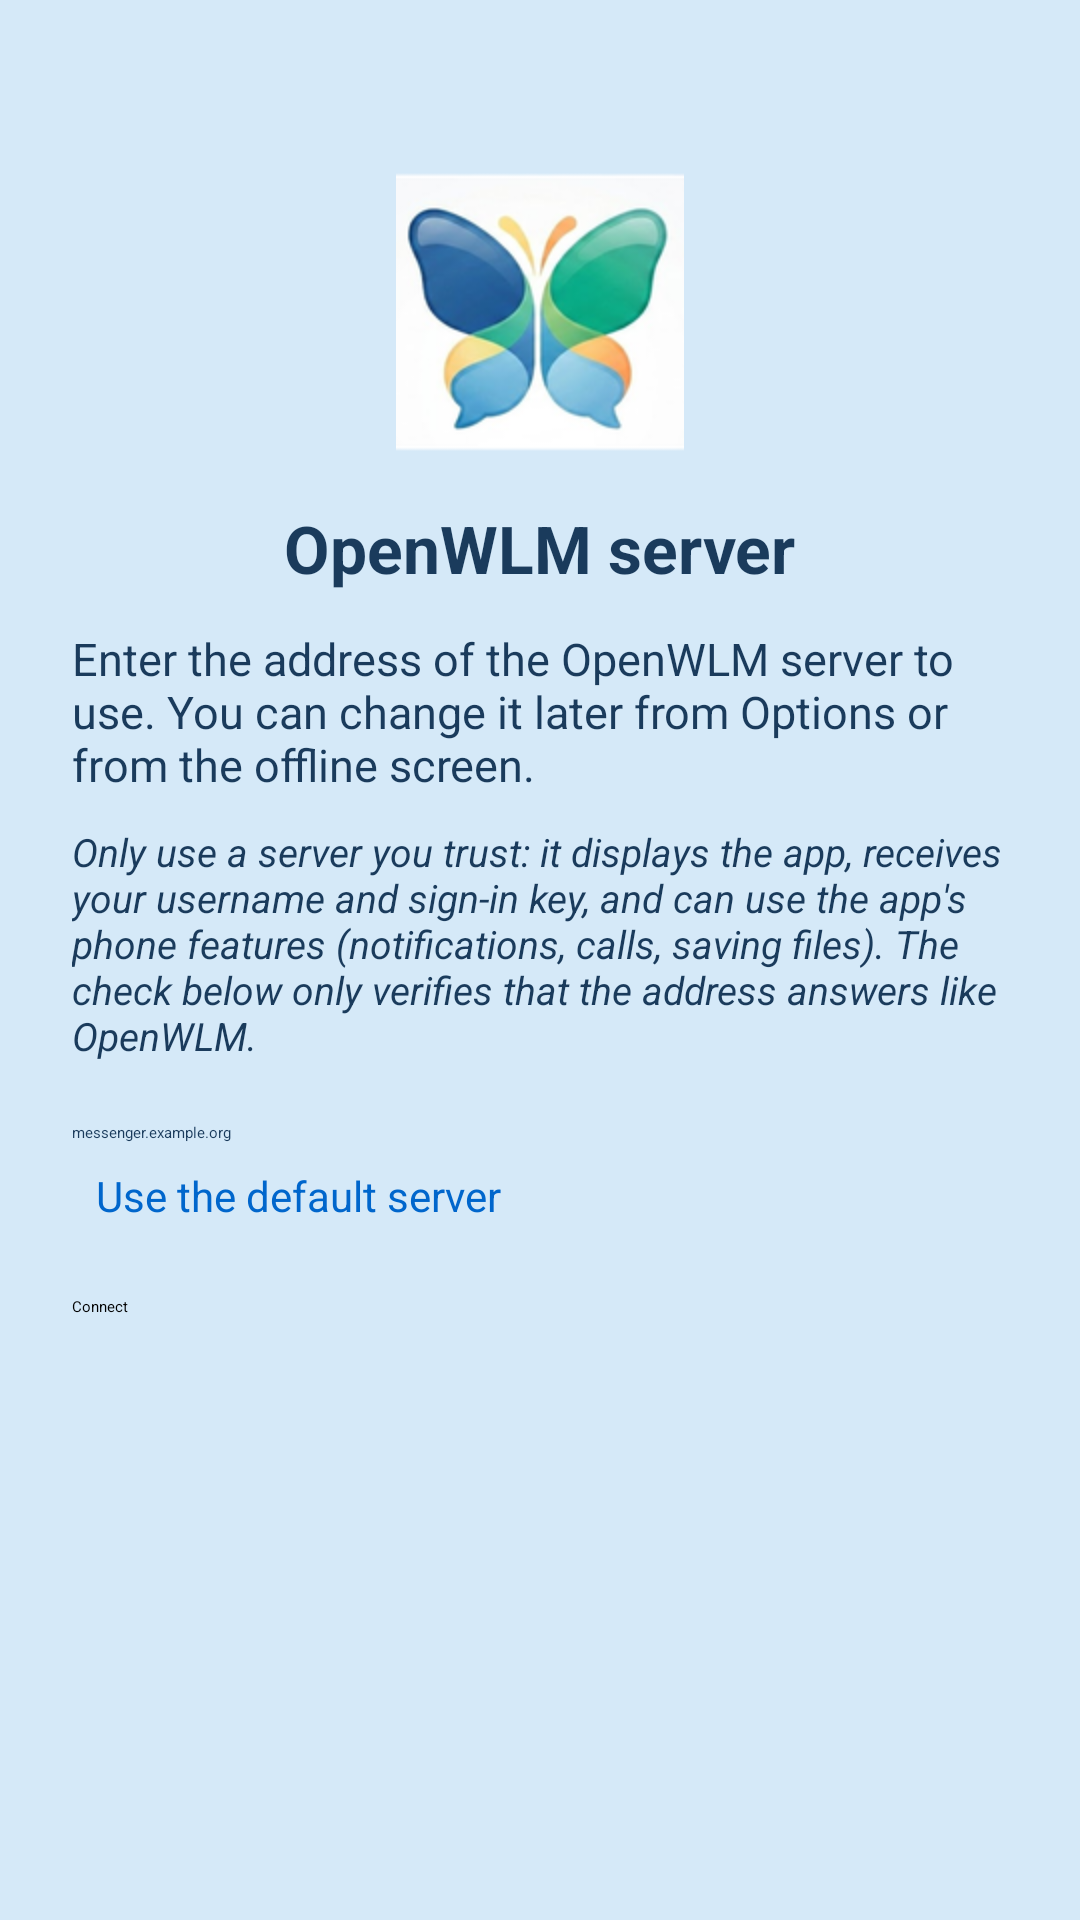

Write the Android layout XML for this screen, with the resource values it uses.
<!-- AndroidManifest.xml: activity theme AppTheme.NoActionBarLaunch -->
<!-- res/layout/activity_server.xml -->
<?xml version="1.0" encoding="utf-8"?>
<ScrollView xmlns:android="http://schemas.android.com/apk/res/android"
    android:filterTouchesWhenObscured="true"
    android:layout_width="match_parent"
    android:layout_height="match_parent"
    android:background="@color/openwlm_background"
    android:fillViewport="true"
    android:fitsSystemWindows="true">

    <LinearLayout
        android:layout_width="match_parent"
        android:layout_height="wrap_content"
        android:gravity="center_horizontal"
        android:orientation="vertical"
        android:padding="24dp">

        <ImageView
            android:layout_width="96dp"
            android:layout_height="96dp"
            android:layout_marginTop="32dp"
            android:contentDescription="@null"
            android:src="@mipmap/ic_launcher" />

        <TextView
            android:layout_width="wrap_content"
            android:layout_height="wrap_content"
            android:layout_marginTop="16dp"
            android:text="@string/server_title"
            android:textColor="@color/openwlm_text"
            android:textSize="22sp"
            android:textStyle="bold" />

        <TextView
            android:layout_width="match_parent"
            android:layout_height="wrap_content"
            android:layout_marginTop="12dp"
            android:text="@string/server_description"
            android:textColor="@color/openwlm_text"
            android:textSize="15sp" />

        <TextView
            android:layout_width="match_parent"
            android:layout_height="wrap_content"
            android:layout_marginTop="10dp"
            android:text="@string/server_trust_hint"
            android:textColor="@color/openwlm_text"
            android:textSize="13sp"
            android:textStyle="italic" />

        <EditText
            android:id="@+id/server_input"
            android:layout_width="match_parent"
            android:layout_height="wrap_content"
            android:layout_marginTop="20dp"
            android:autofillHints="url"
            android:hint="@string/server_hint"
            android:imeOptions="actionGo"
            android:inputType="textUri"
            android:maxLines="1"
            android:textColor="@color/openwlm_text" />

        <TextView
            android:id="@+id/server_default"
            android:layout_width="wrap_content"
            android:layout_height="wrap_content"
            android:layout_gravity="start"
            android:padding="8dp"
            android:text="@string/server_use_default"
            android:textColor="@color/openwlm_link"
            android:textSize="14sp" />

        <TextView
            android:id="@+id/server_error"
            android:layout_width="match_parent"
            android:layout_height="wrap_content"
            android:layout_marginTop="8dp"
            android:textColor="@color/openwlm_error"
            android:textSize="14sp"
            android:visibility="gone" />

        <ProgressBar
            android:id="@+id/server_progress"
            android:layout_width="wrap_content"
            android:layout_height="wrap_content"
            android:layout_marginTop="12dp"
            android:visibility="gone" />

        <Button
            android:id="@+id/server_connect"
            android:layout_width="match_parent"
            android:layout_height="wrap_content"
            android:layout_marginTop="16dp"
            android:text="@string/server_connect" />

        <Button
            android:id="@+id/server_cancel"
            style="?android:attr/borderlessButtonStyle"
            android:layout_width="match_parent"
            android:layout_height="wrap_content"
            android:text="@string/server_cancel"
            android:visibility="gone" />
    </LinearLayout>
</ScrollView>
<!-- resources referenced by this layout -->
<resources>
  <color name="openwlm_background">#D5E9F8</color>
  <color name="openwlm_error">#C02717</color>
  <color name="openwlm_link">#0066CC</color>
  <color name="openwlm_text">#1A3B5C</color>
  <!-- mipmap ic_launcher: png bitmap (mipmap-hdpi, 10727 bytes) -->
  <string name="server_cancel">Cancel</string>
  <string name="server_connect">Connect</string>
  <string name="server_description">Enter the address of the OpenWLM server to use. You can change it later from Options or from the offline screen.</string>
  <string name="server_hint" translatable="false">messenger.example.org</string>
  <string name="server_title">OpenWLM server</string>
  <string name="server_trust_hint">Only use a server you trust: it displays the app, receives your username and sign-in key, and can use the app\'s phone features (notifications, calls, saving files). The check below only verifies that the address answers like OpenWLM.</string>
  <string name="server_use_default">Use the default server</string>
  <style name="AppTheme.NoActionBarLaunch" parent="Theme.SplashScreen">
          <item name="windowSplashScreenBackground">@color/openwlm_background</item>
          <item name="windowSplashScreenAnimatedIcon">@mipmap/ic_launcher_foreground</item>
          <item name="postSplashScreenTheme">@style/AppTheme.NoActionBar</item>
      </style>
  <style name="AppTheme.NoActionBar" parent="Theme.AppCompat.Light.NoActionBar">
          <item name="windowActionBar">false</item>
          <item name="windowNoTitle">true</item>
          <item name="android:background">@null</item>
          <item name="android:windowBackground">@color/openwlm_background</item>
          <item name="colorPrimary">@color/colorPrimary</item>
          <item name="colorAccent">@color/colorAccent</item>
          <item name="android:statusBarColor">@color/colorPrimaryDark</item>
      </style>
  <color name="colorPrimary">#1E5FA8</color>
  <color name="colorAccent">#3C8DDE</color>
  <color name="colorPrimaryDark">#163F73</color>
</resources>
